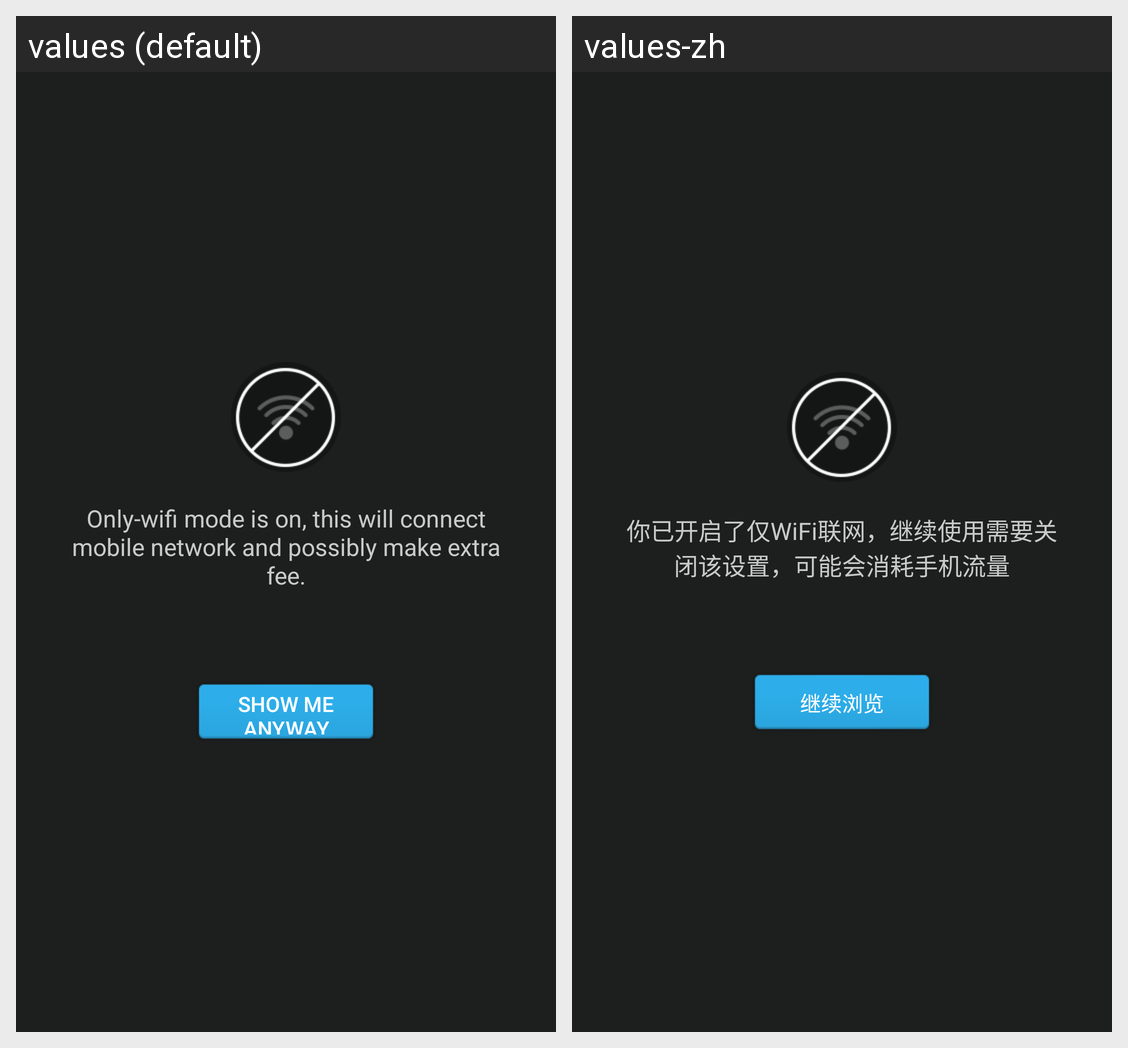

Locale-by-locale string values for the Android screen shown in this grid:
Android screen res/layout/layout_offline_mode_audio.xml rendered under 2 locales, left to right: values (default), values-zh. Device: Nexus 5 (rendered at 1080×1920; each locale shown at half size, 540×960, under a caption strip naming it); theme Theme.TTPod.
Strings drawn on this screen, with the default value and each locale's value (text and hints the layout hard-codes, and strings that could not be matched under every locale, appear in the picture but are not listed):

offline_mode_tip
  values: Only-wifi mode is on, this will connect mobile network and possibly make extra fee.
  values-zh: 你已开启了仅WiFi联网，继续使用需要关闭该设置，可能会消耗手机流量

continue_view
  values: Show me anyway
  values-zh: 继续浏览
